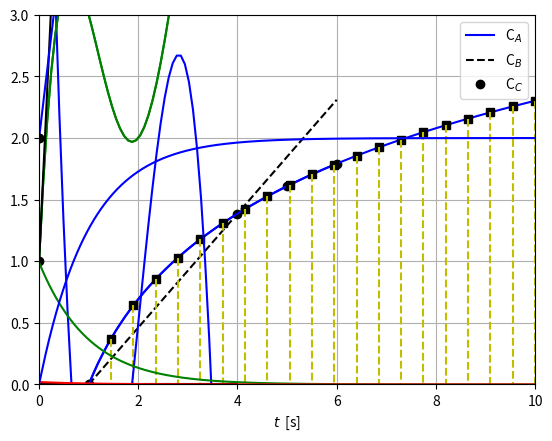

Reproduce this figure in Python.
import numpy as np
import matplotlib.pyplot as plt

def real_fun(x):
    y = np.log(x)
    return y

x_i = [1.0, 4.0,    6.0   , 5.0]
y_i = [0.0, 1.3863, 1.7918, 1.6094]

def interpol_n_newton(x):
    f_2nd_x = 0.4620981*(x-1) #- (0.0518731*(x-1)*(x-4)) +  (0.007865529*(x-1)*(x-4)*(x-6))
    y_2nd   = f_2nd_x
    return y_2nd

def lagrangian_polynomial(x):
    L_1 = ((x-1)*(x-6)/-6)
    L_2 = ((x-1)*(x-4)/10)
    Pn_x = (L_1*1.3863) + (L_2*1.7918)
    yn_x = Pn_x
    return  yn_x

A = [[1,1,1],[1,4,16],[1,6,36]]
B = [0.0,1.3863,1.7918]
A_1 = np.linalg.inv(A)
#----------condition number of A---------------
k_number = np.linalg.norm(A)*np.linalg.norm(A_1)
print("k_number",k_number)
X = np.dot(A_1,B)
coeff = X
print(X)
def polynomial_int(coeff,x):
    fun_x = coeff[0] + (coeff[1]*x) + (coeff[2]*x**2)
    ypol = fun_x
    return ypol

# Best fitting for describing a curve , f(x), using Python
# by using the numpy function "polyfit" : 
p1 = np.polyfit(x_i,y_i,2)
ao = p1[2]
#-----------------------
a1 = p1[1]
# ----------------------
a2 = p1[0]
# print(p1)
p2 = np.poly1d(p1)

xi=np.linspace(1.0,6.0,50)
y_real = real_fun(xi)
# print(y_real)
y_interp = interpol_n_newton(xi)
#print(y_interp)
# y_lagrange = lagrangian_polynomial(xi)
# print(y_lagrange)
# y_polo = polynomial_int(coeff,xi)
# print(y_polo)

plt.plot(xi,y_real,'b',xi,y_interp,'--k', x_i,y_i,'ko',)#, xi,y_lagrange,'+r',xi,y_polo,'g',xi, p2(xi),'m')
plt.grid()
plt.show()

#
b =  10.0 # upper intregration limit
a =  1.0  # lower  intregration limit
npo = 20
### interval (xi - xi-1): In trapezoidal method is the width of each trapezium 
Dx  = (b - a) / npo
# -----------------------------------------------------------------------------
j = 0
I_appx = 0
xoo = a
xo =  a
x_jg =[]
y_jg =[]
#------------------------------------------------------------------------------
for i in range(npo):
    j   = j + 1
    #--- value of x; going forwad in incremental Dx
    x_j = xoo + (j*Dx)
    x_jg.append(x_j)
    # ----------------------------------------------
    # -- length of the base at xi
    f_o = real_fun(xo)
     # -- length of the base at xi+DX
    f_j = real_fun(x_j)
    y_jg.append(f_j)
    #-----------------------------------------------
    # -- Area of a trapezoid at one step j:
    A_j = (f_j + f_o)*(Dx/2.0)
    # ----------------------------------------------
    I_appx  = I_appx + A_j # total sum of the 
    # ----------------------------------------------
    xo = x_j

print (" Value of the Integral implementing Trapezoidal rule:", I_appx , "with Np=",npo, "number of points")

#print ( x_jg)
baso = np.zeros(len(y_jg))

def anal_Int_fun(xa,xb):
    I = ((xb*np.log(xb))-(xa*np.log(xa))) - (xb-xa)
    return I

I_anal = anal_Int_fun(a,b)
print (" Value of the Integral calculated analytically:", I_anal)

xint    = np.linspace(1.0,10.0,50)
y_real2 = real_fun(xint)
plt.plot(xint,y_real2,'b',x_jg,y_jg,'ks' )
for k in range (len(x_jg)):
    plt.plot([x_jg[k], x_jg[k]], [y_jg[k], baso[k]], '--y')
    
plt.ylim(0.0, 3.0)
plt.grid()
plt.show()

a4= 1.0 
a3= 8.5
a2=-10
a1= 4
ao=-0.5
A = [ao,a1,a2,a3,a4]

def poly_ode(A,t):
    x_t   = np.polyval(A,t)
    #-----------------------#
    p1 = np.poly1d(A)
    #-----------------------
    p2 = np.polyder(p1)
    print(p2)
    #-----------------------
    dx_dt   = np.polyval(p2,t)
    return  x_t,dx_dt

t= np.linspace(0,4,50)
x, dxdt = poly_ode(A,t)
plt.plot(t,x,'-g')
plt.grid()
plt.show()
# fig,ax = plt.subplots()
# ax.plot(t,x,'-g')

# a4= 2.0
# A = [ao,a1,a2,a3,a4]
# x, dxdt = poly_ode(A,t)
# ax.plot(t,x)
# fig

plt.plot(t,dxdt,'-b', t,np.zeros(len(t)),'k')
plt.grid()
plt.show()

do,d1,d2,d3= -2, 12, -20,  8.5
D = [do,d1,d2,d3]

def fun_euler(p2,t):
    fob_x_t   = np.polyval(D,t)
    return fob_x_t

to  = 0.0
too = to
xko = 1.0
xkoo = xko
a = 0.0
b = 4.0
N = 5
dt = (b-a)/N


te = np.linspace(a,b,N)

x_g = np.zeros(len(te))
t_g = np.zeros(len(te))

for i in range(len(te)):
    xk1 = xko + fun_euler(p2,to)*dt
    x_g[i]=xk1
    xko = xk1
    to  = to + dt
    t_g[i] = to

x_g=np.insert(x_g,0, xkoo)
t_g=np.insert(t_g,0, too)


plt.plot(t,x,'-g', t_g, x_g,'-ok')
plt.grid()
plt.show()

# Using a simple euler to predict the next (k+1) value of dependent variable:
# define the function to integrate : f(x,t)
def fun_ode(x,t):
    fobo = (4.0*np.exp(0.8*t)) - (0.5*x)
    return fobo

# Analytic solution of the ODE
def anal_ode(t):
    solve_1 = (4.0/1.3)*(np.exp(0.8*t) - np.exp(-0.5*t))
    solve_2 = 2.0*np.exp(-0.5*t)
    x_anal  = solve_1 + solve_2
    return  x_anal



# Initial condition:
to = 0.0
too = to
xo = 2.0
xoo = xo
# step of size
xa = 0.0
xb = 4.0
Np = 5
xb = 4.0
xa = 0.0
dt = (xb - xa)/Np


plt.plot(too,xoo,'ko')
while to < 4.0:
    # predictor step:
    x0_k1 = xo + (fun_ode(xo,to)*dt)
    #-------------------------------
    # corrector step:
    def_average = (fun_ode(xo,to) + fun_ode(x0_k1,to+dt))/2
    x_1 = xo + (def_average*dt)
    #----------------- refresh value to carry out a forward prediction:
    xo = x_1
    to = to + dt
    x_ty = anal_ode(to)
    plt.plot(to,xo,'ko',to,x_ty,'r*')
    

plt.show()

# Initial condition:
to = 0.0
too = to
xo = 2.0
xoo = xo
xg =[]
tg =[]
x_analg =[]
xg.append(xoo)
tg.append(too)
dt = 0.4
while 1>0:
    K1= fun_ode(xo,to)
    #-----------------------
    xk2 = xo + (0.5*K1*dt)
    tk2 = to + (0.5*dt)
    K2= fun_ode(xk2, tk2)
    #-----------------------
    xk3 = xo + (0.5*K2*dt)
    tk3 = to + (0.5*dt)
    K3= fun_ode(xk3, tk3)
    #-----------------------
    xk4 = xo + (K3*dt)
    tk4 = to + dt
    K4 =  fun_ode(xk4, tk4)
    #-----------------------
    x1   = xo + ((1/6)*(K1 + (2*K2) + (2*K3) + K4)*dt)
    x_anal = anal_ode(to)
    x_analg.append(x_anal)
    # ---------------------
    to = to + dt
    if to > 4.0:
        break
    else:
        xo = x1
        xg.append(xo)
        tg.append(to)
        
plt.plot(tg,x_analg,'b',tg,xg,'ko')
plt.grid()
plt.show()

def reaction_rates(Coo,k1,k_1,k2):
    #Coo = np.zeros(len(Coo)).tolist()
    Ca = Coo[0]
    Cb = Coo[1]
    ra = -k1*Ca + k_1*Cb**2
    rb = 2.0*k1*Ca - 2*k_1*Cb**2 - k2*Cb
    rc = k2*Cb
    rnx = [ra,rb,rc]
    return rnx


Cao, Cbo, Cco = 1.0, 0.0, 0.0
k1, k_1 =1.0, 1.0 
k2  = 100
Coi = [Cao,Cbo,Cco]
to  =  0
tf  = 10
Np  = 1000
dt  = (tf - to) / Np
t   = np.linspace(0,10,Np)
compox = np.zeros((len(t),len(Coi)))
for i in range(len(t)):
#-----------------------------------
    K1  = np.array(reaction_rates(Coi,k1,k_1,k2))
    delta = 0.5*dt
    K1pd  = delta*K1
    Ck2   = Coi + K1pd
    #---------------------------------------
    K2   = np.array(reaction_rates(Ck2,k1,k_1,k2))
    K2pd =  delta*K2
    Ck3  = Coi + K2pd
    #--------------------------------------
    K3   = np.array(reaction_rates(Ck3,k1,k_1,k2))
    K3pd = dt*K3
    Ck4  = Coi + K3pd
    #------------------------------------------
    K4  = np.array(reaction_rates(Ck4,k1,k_1,k2))
    C1i = Coi + ((1/6)*(K1 + (2*K2) + (2*K3) + K4)*dt)
    compox [i][:] = C1i
    Coi = C1i



new_row = np.array([Cao,Cbo,Cco])
t = np.insert(t, 0, 0)
# Use np.column_stack to add the column
compox = np.insert(compox, 0, new_row, axis=0)
CA = compox[:,0]
CB = compox[:,1]
CC = compox[:,2]
plt.plot(t,CA,'g',t,CB,'r',t,CC,'b')
plt.legend(["C$_A$", "C$_B$", "C$_C$"])
plt.xlim(0.0, 10)
plt.xlabel('$\it{t}$  [s]')
plt.grid()
plt.show()


